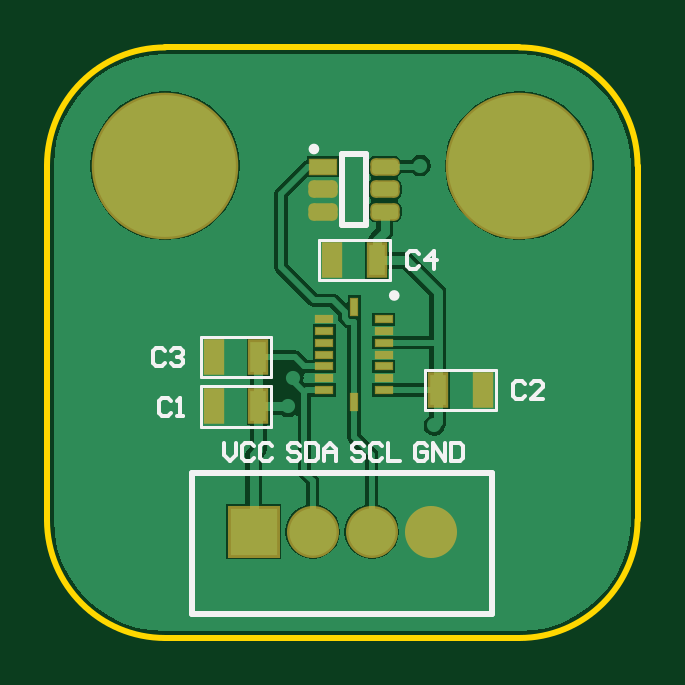
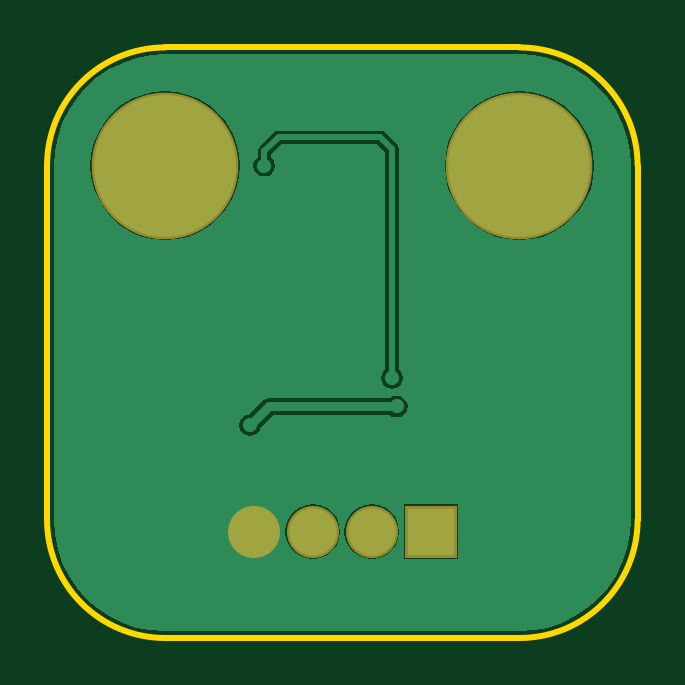
Circuit board: 7 layer files. Board 25.0 x 25.0 mm.
- bottom_copper: Allsky Sensor PCB.GBL (6114 bytes)
- bottom_mask: Allsky Sensor PCB.GBS (341 bytes)
- outline: Allsky Sensor PCB.GKO (494 bytes)
- top_copper: Allsky Sensor PCB.GTL (11428 bytes)
- top_silk: Allsky Sensor PCB.GTO (3380 bytes)
- paste: Allsky Sensor PCB.GTP (1244 bytes)
- top_mask: Allsky Sensor PCB.GTS (1435 bytes)

=== bottom_copper: Allsky Sensor PCB.GBL ===
G04*
G04 #@! TF.GenerationSoftware,Altium Limited,CircuitStudio,1.5.2 (30)*
G04*
G04 Layer_Physical_Order=2*
G04 Layer_Color=12500520*
%FSLAX25Y25*%
%MOIN*%
G70*
G01*
G75*
%ADD15C,0.00984*%
%ADD17C,0.01575*%
%ADD18C,0.07874*%
%ADD19R,0.07874X0.07874*%
%ADD20C,0.23622*%
%ADD21C,0.02362*%
G36*
X366598Y313691D02*
X368981Y313217D01*
X371282Y312437D01*
X373461Y311362D01*
X375481Y310012D01*
X377308Y308410D01*
X378910Y306583D01*
X380259Y304563D01*
X381334Y302384D01*
X382115Y300083D01*
X382589Y297700D01*
X382745Y295318D01*
X382737Y295276D01*
Y236221D01*
X382745Y236178D01*
X382589Y233796D01*
X382115Y231413D01*
X381334Y229112D01*
X380259Y226933D01*
X378910Y224913D01*
X377308Y223086D01*
X375481Y221484D01*
X373461Y220134D01*
X371282Y219060D01*
X368981Y218279D01*
X366598Y217805D01*
X364216Y217649D01*
X364173Y217657D01*
X305118D01*
X305075Y217649D01*
X302694Y217805D01*
X300311Y218279D01*
X298010Y219060D01*
X295831Y220134D01*
X293811Y221484D01*
X291984Y223086D01*
X290382Y224913D01*
X289032Y226933D01*
X287957Y229112D01*
X287176Y231413D01*
X286702Y233796D01*
X286546Y236178D01*
X286555Y236221D01*
Y295276D01*
X286546Y295318D01*
X286702Y297700D01*
X287176Y300083D01*
X287957Y302384D01*
X289032Y304563D01*
X290382Y306583D01*
X291984Y308410D01*
X293811Y310012D01*
X295831Y311362D01*
X298010Y312437D01*
X300311Y313217D01*
X302694Y313691D01*
X305075Y313848D01*
X305118Y313839D01*
X364173D01*
X364216Y313848D01*
X366598Y313691D01*
D02*
G37*
%LPC*%
G36*
X324419Y238789D02*
X315345D01*
Y229715D01*
X324419D01*
Y238789D01*
D02*
G37*
G36*
X339567Y238828D02*
X338383Y238672D01*
X337279Y238215D01*
X336331Y237488D01*
X335604Y236540D01*
X335147Y235436D01*
X334991Y234252D01*
X335147Y233068D01*
X335604Y231964D01*
X336331Y231016D01*
X337279Y230289D01*
X338383Y229832D01*
X339567Y229676D01*
X340751Y229832D01*
X341855Y230289D01*
X342803Y231016D01*
X343530Y231964D01*
X343987Y233068D01*
X344143Y234252D01*
X343987Y235436D01*
X343530Y236540D01*
X342803Y237488D01*
X341855Y238215D01*
X340751Y238672D01*
X339567Y238828D01*
D02*
G37*
G36*
X329724D02*
X328540Y238672D01*
X327436Y238215D01*
X326489Y237488D01*
X325761Y236540D01*
X325304Y235436D01*
X325148Y234252D01*
X325304Y233068D01*
X325761Y231964D01*
X326489Y231016D01*
X327436Y230289D01*
X328540Y229832D01*
X329724Y229676D01*
X330909Y229832D01*
X332013Y230289D01*
X332960Y231016D01*
X333687Y231964D01*
X334145Y233068D01*
X334301Y234252D01*
X334145Y235436D01*
X333687Y236540D01*
X332960Y237488D01*
X332013Y238215D01*
X330909Y238672D01*
X329724Y238828D01*
D02*
G37*
G36*
X325590Y256934D02*
X324896Y256796D01*
X324306Y256402D01*
X323913Y255813D01*
X323775Y255118D01*
X323913Y254423D01*
X324306Y253834D01*
X324896Y253440D01*
X325590Y253302D01*
X326286Y253440D01*
X326679Y253703D01*
X346264D01*
X348230Y251738D01*
X348322Y251273D01*
X348716Y250684D01*
X349305Y250291D01*
X350000Y250152D01*
X350695Y250291D01*
X351284Y250684D01*
X351678Y251273D01*
X351816Y251969D01*
X351678Y252663D01*
X351284Y253253D01*
X350695Y253646D01*
X350230Y253739D01*
X347851Y256118D01*
X347392Y256425D01*
X346850Y256533D01*
X326679D01*
X326286Y256796D01*
X325590Y256934D01*
D02*
G37*
G36*
X345276Y301114D02*
X328346D01*
X327920Y301029D01*
X327559Y300787D01*
X325591Y298819D01*
X325349Y298458D01*
X325264Y298031D01*
Y261241D01*
X325094Y261127D01*
X324700Y260538D01*
X324562Y259842D01*
X324700Y259148D01*
X325094Y258558D01*
X325683Y258165D01*
X326378Y258027D01*
X327073Y258165D01*
X327662Y258558D01*
X328056Y259148D01*
X328194Y259842D01*
X328056Y260538D01*
X327662Y261127D01*
X327491Y261241D01*
Y297570D01*
X328808Y298886D01*
X344814D01*
X346524Y297177D01*
Y296674D01*
X346354Y296560D01*
X345960Y295971D01*
X345822Y295276D01*
X345960Y294581D01*
X346354Y293991D01*
X346943Y293598D01*
X347638Y293460D01*
X348333Y293598D01*
X348922Y293991D01*
X349316Y294581D01*
X349454Y295276D01*
X349316Y295971D01*
X348922Y296560D01*
X348751Y296674D01*
Y297638D01*
X348667Y298064D01*
X348425Y298425D01*
X346063Y300787D01*
X345702Y301029D01*
X345276Y301114D01*
D02*
G37*
G36*
X364173Y307725D02*
X362226Y307572D01*
X360326Y307116D01*
X358521Y306368D01*
X356856Y305347D01*
X355370Y304079D01*
X354101Y302593D01*
X353081Y300927D01*
X352333Y299123D01*
X351877Y297223D01*
X351724Y295276D01*
X351877Y293328D01*
X352333Y291428D01*
X353081Y289624D01*
X354101Y287958D01*
X355370Y286473D01*
X356856Y285204D01*
X358521Y284183D01*
X360326Y283436D01*
X362226Y282979D01*
X364173Y282826D01*
X366121Y282979D01*
X368020Y283436D01*
X369825Y284183D01*
X371491Y285204D01*
X372976Y286473D01*
X374245Y287958D01*
X375266Y289624D01*
X376013Y291428D01*
X376469Y293328D01*
X376623Y295276D01*
X376469Y297223D01*
X376013Y299123D01*
X375266Y300927D01*
X374245Y302593D01*
X372976Y304079D01*
X371491Y305347D01*
X369825Y306368D01*
X368020Y307116D01*
X366121Y307572D01*
X364173Y307725D01*
D02*
G37*
G36*
X305118D02*
X303171Y307572D01*
X301271Y307116D01*
X299466Y306368D01*
X297800Y305347D01*
X296315Y304079D01*
X295046Y302593D01*
X294026Y300927D01*
X293278Y299123D01*
X292822Y297223D01*
X292669Y295276D01*
X292822Y293328D01*
X293278Y291428D01*
X294026Y289624D01*
X295046Y287958D01*
X296315Y286473D01*
X297800Y285204D01*
X299466Y284183D01*
X301271Y283436D01*
X303171Y282979D01*
X305118Y282826D01*
X307066Y282979D01*
X308965Y283436D01*
X310770Y284183D01*
X312436Y285204D01*
X313921Y286473D01*
X315190Y287958D01*
X316211Y289624D01*
X316958Y291428D01*
X317414Y293328D01*
X317567Y295276D01*
X317414Y297223D01*
X316958Y299123D01*
X316211Y300927D01*
X315190Y302593D01*
X313921Y304079D01*
X312436Y305347D01*
X310770Y306368D01*
X308965Y307116D01*
X307066Y307572D01*
X305118Y307725D01*
D02*
G37*
%LPD*%
D15*
X347638Y295276D02*
Y297638D01*
X345276Y300000D02*
X347638Y297638D01*
X328346Y300000D02*
X345276D01*
X326378Y298031D02*
X328346Y300000D01*
X326378Y259842D02*
Y298031D01*
D17*
X346850Y255118D02*
X350000Y251969D01*
X325590Y255118D02*
X346850D01*
D18*
X349410Y234252D02*
D03*
X339567D02*
D03*
X329724D02*
D03*
D19*
X319882D02*
D03*
D20*
X364173Y295276D02*
D03*
X305118D02*
D03*
D21*
X329134Y279921D02*
D03*
X362598Y257874D02*
D03*
X308661Y263386D02*
D03*
Y255118D02*
D03*
X347638Y295276D02*
D03*
X326378Y259842D02*
D03*
X350000Y251969D02*
D03*
X325590Y255118D02*
D03*
M02*

=== bottom_mask: Allsky Sensor PCB.GBS ===
G04*
G04 #@! TF.GenerationSoftware,Altium Limited,CircuitStudio,1.5.2 (30)*
G04*
G04 Layer_Color=8150272*
%FSLAX25Y25*%
%MOIN*%
G70*
G01*
G75*
%ADD30C,0.08674*%
%ADD31R,0.08674X0.08674*%
%ADD32C,0.24422*%
D30*
X349410Y234252D02*
D03*
X339567D02*
D03*
X329724D02*
D03*
D31*
X319882D02*
D03*
D32*
X364173Y295276D02*
D03*
X305118D02*
D03*
M02*

=== outline: Allsky Sensor PCB.GKO ===
G04*
G04 #@! TF.GenerationSoftware,Altium Limited,CircuitStudio,1.5.2 (30)*
G04*
G04 Layer_Color=16720538*
%FSLAX25Y25*%
%MOIN*%
G70*
G01*
G75*
%ADD22C,0.01000*%
D22*
X305118Y314961D02*
G03*
X285433Y295276I0J-19685D01*
G01*
X383858D02*
G03*
X364173Y314961I-19685J0D01*
G01*
Y216535D02*
G03*
X383858Y236221I0J19685D01*
G01*
X285433D02*
G03*
X305118Y216535I19685J0D01*
G01*
Y314961D02*
X364173D01*
X383858Y236221D02*
Y295276D01*
X305118Y216535D02*
X364173D01*
X285433Y236221D02*
Y295276D01*
M02*

=== top_copper: Allsky Sensor PCB.GTL (11428 bytes, source omitted) ===
=== top_silk: Allsky Sensor PCB.GTO ===
G04*
G04 #@! TF.GenerationSoftware,Altium Limited,CircuitStudio,1.5.2 (30)*
G04*
G04 Layer_Color=15065295*
%FSLAX25Y25*%
%MOIN*%
G70*
G01*
G75*
%ADD22C,0.01000*%
%ADD23C,0.00500*%
%ADD24C,0.00700*%
D22*
X343701Y273622D02*
G03*
X343701Y273622I-394J0D01*
G01*
X330315Y298031D02*
G03*
X330315Y298031I-394J0D01*
G01*
X309646Y220472D02*
Y244094D01*
X359646D01*
Y220472D02*
Y244094D01*
X309646Y220472D02*
X359646D01*
X334646Y285433D02*
Y297244D01*
Y285433D02*
X338583D01*
Y297244D01*
X334646D02*
X338583D01*
D23*
X342520Y276181D02*
Y282874D01*
X330709Y276181D02*
X342520D01*
X330709Y282874D02*
X342520D01*
X330709Y276181D02*
Y282874D01*
X348425Y254527D02*
Y261221D01*
X360236D01*
X348425Y254527D02*
X360236D01*
Y261221D01*
X322835Y251772D02*
Y258465D01*
X311024Y251772D02*
X322835D01*
X311024Y258465D02*
X322835D01*
X311024Y251772D02*
Y258465D01*
X322835Y260039D02*
Y266732D01*
X311024Y260039D02*
X322835D01*
X311024Y266732D02*
X322835D01*
X311024Y260039D02*
Y266732D01*
D24*
X348850Y248562D02*
X348350Y249062D01*
X347350D01*
X346850Y248562D01*
Y246563D01*
X347350Y246063D01*
X348350D01*
X348850Y246563D01*
Y247563D01*
X347850D01*
X349849Y246063D02*
Y249062D01*
X351849Y246063D01*
Y249062D01*
X352849D02*
Y246063D01*
X354348D01*
X354848Y246563D01*
Y248562D01*
X354348Y249062D01*
X352849D01*
X338220Y248562D02*
X337720Y249062D01*
X336720D01*
X336221Y248562D01*
Y248062D01*
X336720Y247563D01*
X337720D01*
X338220Y247063D01*
Y246563D01*
X337720Y246063D01*
X336720D01*
X336221Y246563D01*
X341219Y248562D02*
X340719Y249062D01*
X339719D01*
X339219Y248562D01*
Y246563D01*
X339719Y246063D01*
X340719D01*
X341219Y246563D01*
X342218Y249062D02*
Y246063D01*
X344218D01*
X327590Y248562D02*
X327090Y249062D01*
X326090D01*
X325590Y248562D01*
Y248062D01*
X326090Y247563D01*
X327090D01*
X327590Y247063D01*
Y246563D01*
X327090Y246063D01*
X326090D01*
X325590Y246563D01*
X328590Y249062D02*
Y246063D01*
X330089D01*
X330589Y246563D01*
Y248562D01*
X330089Y249062D01*
X328590D01*
X331589Y246063D02*
Y248062D01*
X332588Y249062D01*
X333588Y248062D01*
Y246063D01*
Y247563D01*
X331589D01*
X314961Y249062D02*
Y247063D01*
X315960Y246063D01*
X316960Y247063D01*
Y249062D01*
X319959Y248562D02*
X319459Y249062D01*
X318460D01*
X317960Y248562D01*
Y246563D01*
X318460Y246063D01*
X319459D01*
X319959Y246563D01*
X322958Y248562D02*
X322458Y249062D01*
X321459D01*
X320959Y248562D01*
Y246563D01*
X321459Y246063D01*
X322458D01*
X322958Y246563D01*
X347473Y280536D02*
X346973Y281036D01*
X345974D01*
X345474Y280536D01*
Y278537D01*
X345974Y278037D01*
X346973D01*
X347473Y278537D01*
X349973Y278037D02*
Y281036D01*
X348473Y279537D01*
X350472D01*
X365173Y258836D02*
X364673Y259336D01*
X363674D01*
X363174Y258836D01*
Y256837D01*
X363674Y256337D01*
X364673D01*
X365173Y256837D01*
X368172Y256337D02*
X366173D01*
X368172Y258336D01*
Y258836D01*
X367673Y259336D01*
X366673D01*
X366173Y258836D01*
X306073Y256112D02*
X305574Y256612D01*
X304574D01*
X304074Y256112D01*
Y254112D01*
X304574Y253613D01*
X305574D01*
X306073Y254112D01*
X307073Y253613D02*
X308073D01*
X307573D01*
Y256612D01*
X307073Y256112D01*
X305073Y264337D02*
X304573Y264837D01*
X303574D01*
X303074Y264337D01*
Y262338D01*
X303574Y261838D01*
X304573D01*
X305073Y262338D01*
X306073Y264337D02*
X306573Y264837D01*
X307573D01*
X308072Y264337D01*
Y263837D01*
X307573Y263337D01*
X307073D01*
X307573D01*
X308072Y262838D01*
Y262338D01*
X307573Y261838D01*
X306573D01*
X306073Y262338D01*
M02*

=== paste: Allsky Sensor PCB.GTP ===
G04*
G04 #@! TF.GenerationSoftware,Altium Limited,CircuitStudio,1.5.2 (30)*
G04*
G04 Layer_Color=7318015*
%FSLAX25Y25*%
%MOIN*%
G70*
G01*
G75*
%ADD10R,0.02756X0.05118*%
%ADD11R,0.02658X0.00984*%
%ADD12R,0.00984X0.02658*%
%ADD13R,0.04331X0.02362*%
G04:AMPARAMS|DCode=14|XSize=43.31mil|YSize=23.62mil|CornerRadius=5.91mil|HoleSize=0mil|Usage=FLASHONLY|Rotation=0.000|XOffset=0mil|YOffset=0mil|HoleType=Round|Shape=RoundedRectangle|*
%AMROUNDEDRECTD14*
21,1,0.04331,0.01181,0,0,0.0*
21,1,0.03150,0.02362,0,0,0.0*
1,1,0.01181,0.01575,-0.00591*
1,1,0.01181,-0.01575,-0.00591*
1,1,0.01181,-0.01575,0.00591*
1,1,0.01181,0.01575,0.00591*
%
%ADD14ROUNDEDRECTD14*%
D10*
X340354Y279528D02*
D03*
X332874D02*
D03*
X350590Y257874D02*
D03*
X358071D02*
D03*
X320669Y255118D02*
D03*
X313189D02*
D03*
X320669Y263386D02*
D03*
X313189D02*
D03*
D11*
X341585Y263779D02*
D03*
Y265748D02*
D03*
Y267717D02*
D03*
Y269685D02*
D03*
Y261811D02*
D03*
Y259842D02*
D03*
Y257874D02*
D03*
X331644D02*
D03*
Y259842D02*
D03*
Y261811D02*
D03*
Y269685D02*
D03*
Y267717D02*
D03*
Y265748D02*
D03*
Y263779D02*
D03*
D12*
X336614Y255856D02*
D03*
Y271703D02*
D03*
D13*
X331496Y295079D02*
D03*
D14*
Y291339D02*
D03*
Y287598D02*
D03*
X341732D02*
D03*
Y291339D02*
D03*
Y295079D02*
D03*
M02*

=== top_mask: Allsky Sensor PCB.GTS ===
G04*
G04 #@! TF.GenerationSoftware,Altium Limited,CircuitStudio,1.5.2 (30)*
G04*
G04 Layer_Color=20142*
%FSLAX25Y25*%
%MOIN*%
G70*
G01*
G75*
%ADD25R,0.03556X0.05918*%
%ADD26R,0.03209X0.01535*%
%ADD27R,0.01535X0.03209*%
%ADD28R,0.04882X0.02913*%
G04:AMPARAMS|DCode=29|XSize=48.82mil|YSize=29.13mil|CornerRadius=8.66mil|HoleSize=0mil|Usage=FLASHONLY|Rotation=0.000|XOffset=0mil|YOffset=0mil|HoleType=Round|Shape=RoundedRectangle|*
%AMROUNDEDRECTD29*
21,1,0.04882,0.01181,0,0,0.0*
21,1,0.03150,0.02913,0,0,0.0*
1,1,0.01732,0.01575,-0.00591*
1,1,0.01732,-0.01575,-0.00591*
1,1,0.01732,-0.01575,0.00591*
1,1,0.01732,0.01575,0.00591*
%
%ADD29ROUNDEDRECTD29*%
%ADD30C,0.08674*%
%ADD31R,0.08674X0.08674*%
%ADD32C,0.24422*%
D25*
X340354Y279528D02*
D03*
X332874D02*
D03*
X350590Y257874D02*
D03*
X358071D02*
D03*
X320669Y255118D02*
D03*
X313189D02*
D03*
X320669Y263386D02*
D03*
X313189D02*
D03*
D26*
X341585Y263779D02*
D03*
Y265748D02*
D03*
Y267717D02*
D03*
Y269685D02*
D03*
Y261811D02*
D03*
Y259842D02*
D03*
Y257874D02*
D03*
X331644D02*
D03*
Y259842D02*
D03*
Y261811D02*
D03*
Y269685D02*
D03*
Y267717D02*
D03*
Y265748D02*
D03*
Y263779D02*
D03*
D27*
X336614Y255856D02*
D03*
Y271703D02*
D03*
D28*
X331496Y295079D02*
D03*
D29*
Y291339D02*
D03*
Y287598D02*
D03*
X341732D02*
D03*
Y291339D02*
D03*
Y295079D02*
D03*
D30*
X349410Y234252D02*
D03*
X339567D02*
D03*
X329724D02*
D03*
D31*
X319882D02*
D03*
D32*
X364173Y295276D02*
D03*
X305118D02*
D03*
M02*

